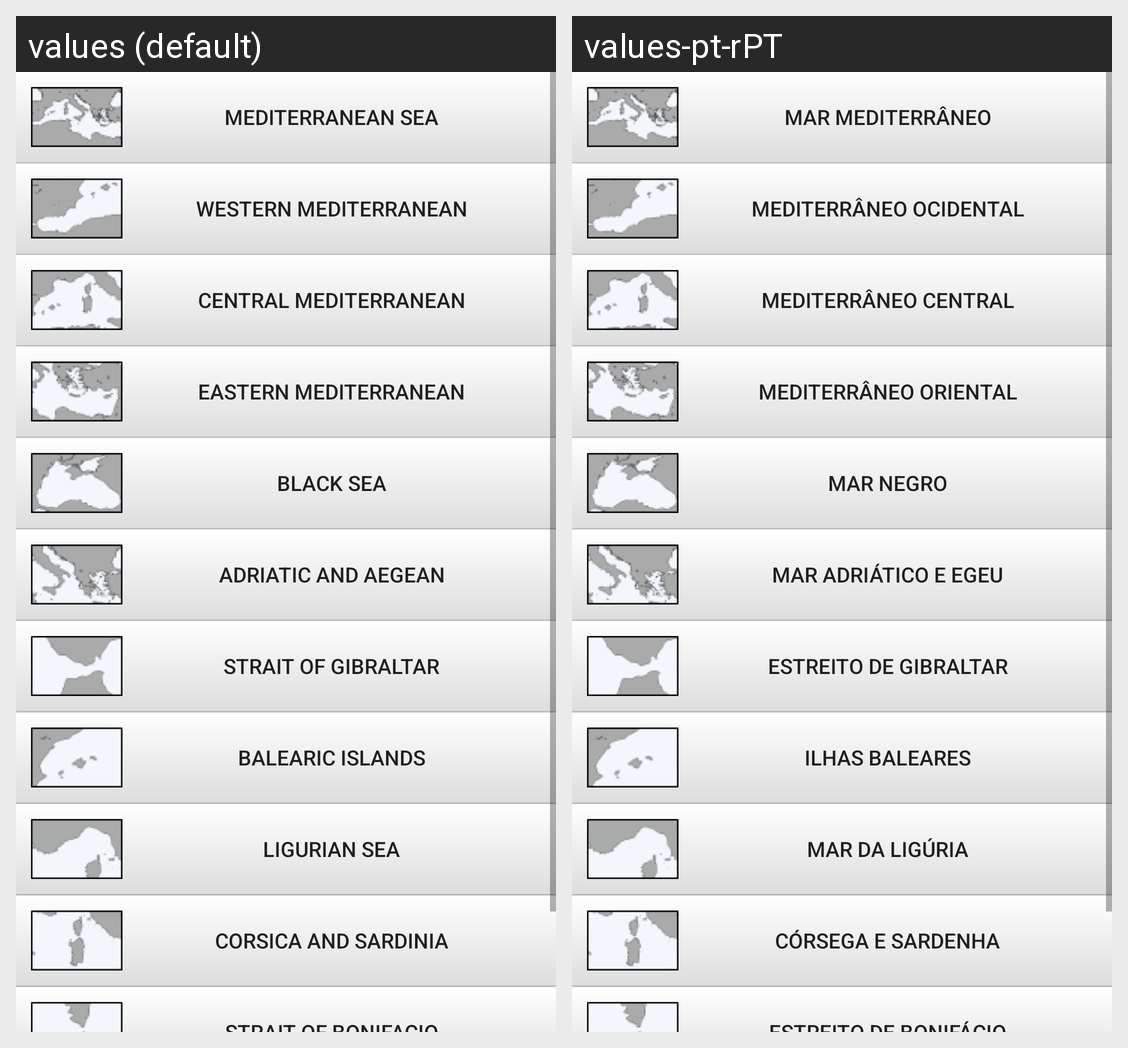

Strings drawn on this Android screen and how each of the app's shown locales translates them:
Android screen res/layout/fragment_mediterranean.xml rendered under 2 locales, left to right: values (default), values-pt-rPT. Device: Nexus 5 (rendered at 1080×1920; each locale shown at half size, 540×960, under a caption strip naming it); theme AppTheme.
Strings drawn on this screen, with the default value and each locale's value (text and hints the layout hard-codes, and strings that could not be matched under every locale, appear in the picture but are not listed):

meds
  values: Mediterranean Sea
  values-pt-rPT: Mar Mediterrâneo

westmed
  values: Western Mediterranean
  values-pt-rPT: Mediterrâneo Ocidental

ctlmed
  values: Central Mediterranean
  values-pt-rPT: Mediterrâneo Central

eastmed
  values: Eastern Mediterranean
  values-pt-rPT: Mediterrâneo Oriental

blksea
  values: Black Sea
  values-pt-rPT: Mar Negro

adriatic
  values: Adriatic and Aegean
  values-pt-rPT: Mar Adriático e Egeu

straitgbt
  values: Strait of Gibraltar
  values-pt-rPT: Estreito de Gibraltar

baleares
  values: Balearic Islands
  values-pt-rPT: Ilhas Baleares

ligurians
  values: Ligurian Sea
  values-pt-rPT: Mar da Ligúria

corsar
  values: Corsica and Sardinia
  values-pt-rPT: Córsega e Sardenha
